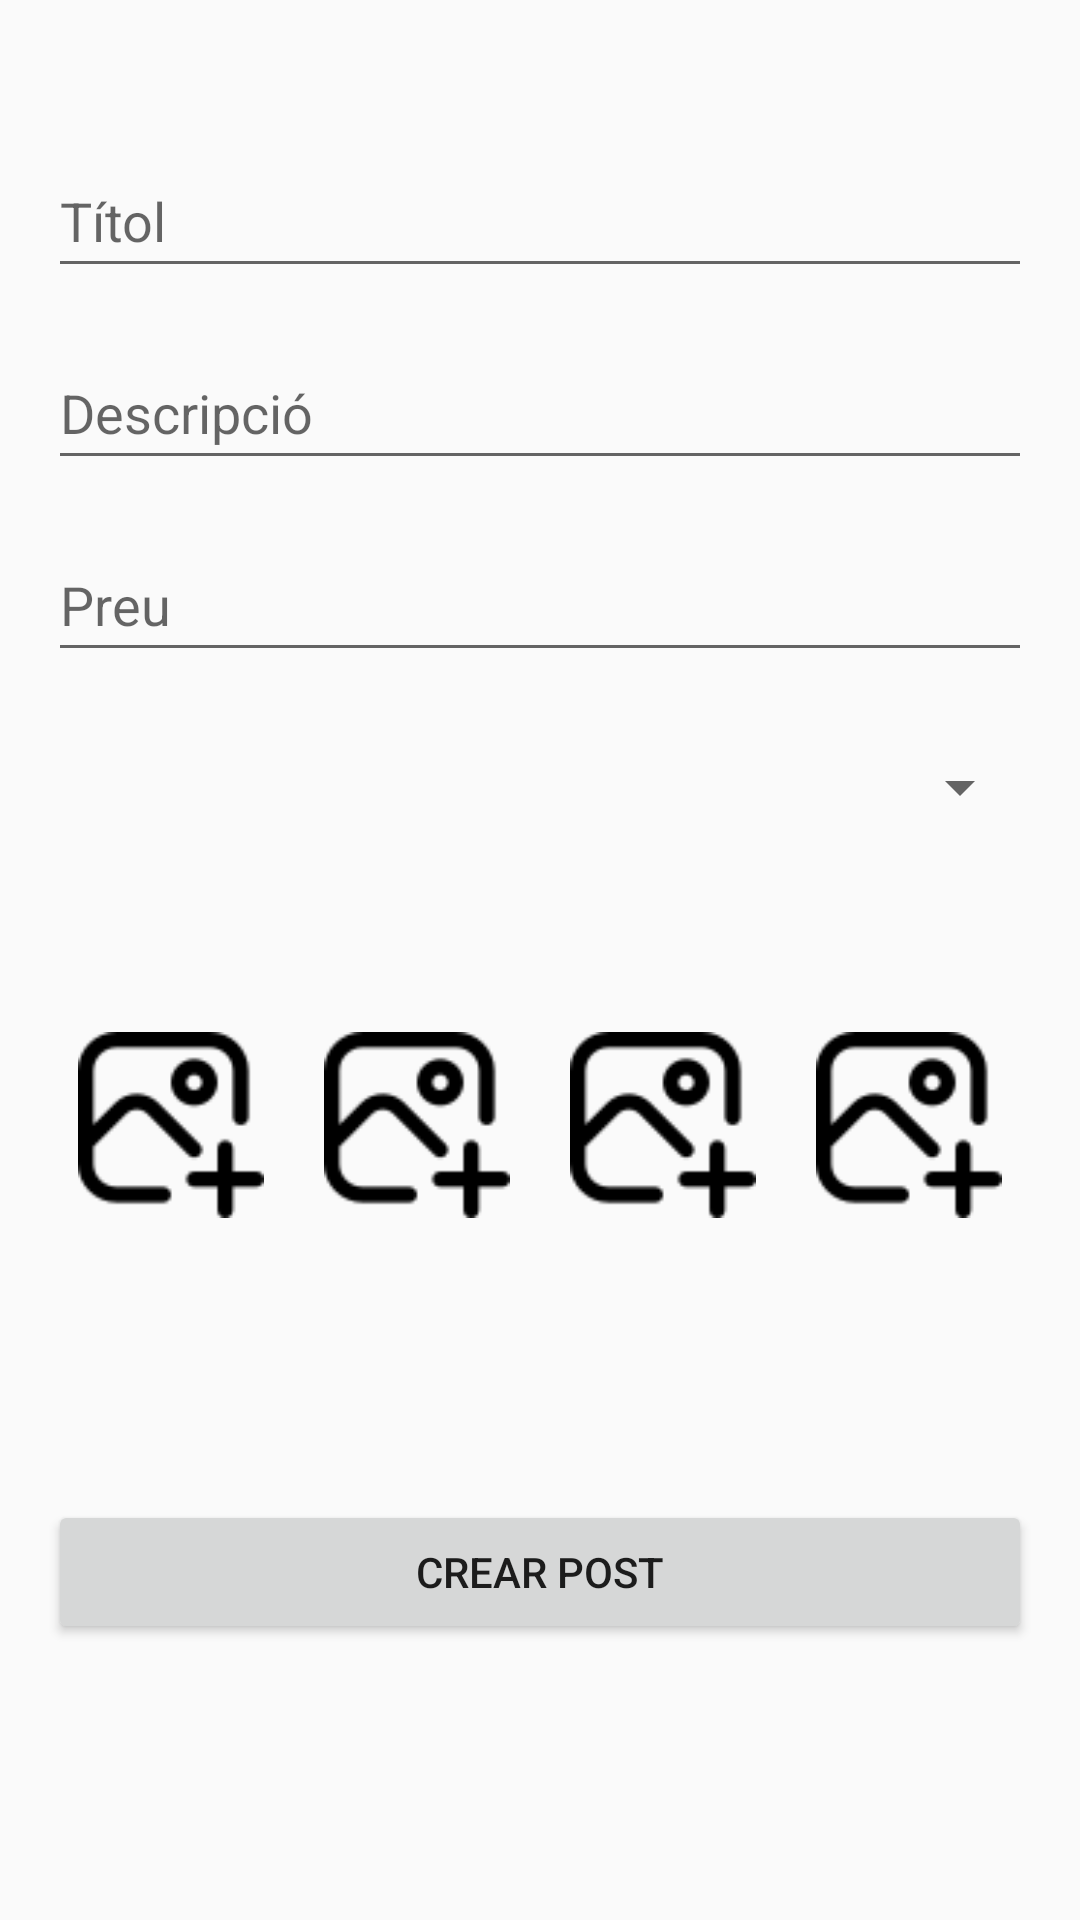

Reconstruct the res/layout file that produces this screen, plus the resources it refers to.
<!-- AndroidManifest.xml: application theme AppTheme -->
<!-- res/layout/fragment_crear_post.xml -->
<?xml version="1.0" encoding="utf-8"?>
<androidx.constraintlayout.widget.ConstraintLayout xmlns:android="http://schemas.android.com/apk/res/android"
    xmlns:app="http://schemas.android.com/apk/res-auto"
    xmlns:tools="http://schemas.android.com/tools"
    android:id="@+id/frameLayout2"
    android:layout_width="match_parent"
    android:layout_height="match_parent"
    android:padding="16dp"
    tools:context=".fragment.CrearPostFragment">

    <EditText
        android:id="@+id/editTextTitle"
        android:layout_width="match_parent"
        android:layout_height="wrap_content"
        android:layout_marginTop="32dp"
        android:hint="Títol"
        android:inputType="text"
        android:minHeight="48dp"
        app:layout_constraintEnd_toEndOf="parent"
        app:layout_constraintStart_toStartOf="parent"
        app:layout_constraintTop_toTopOf="parent" />

    <EditText
        android:id="@+id/editTextDescription"
        android:layout_width="match_parent"
        android:layout_height="wrap_content"
        android:layout_marginTop="16dp"
        android:hint="Descripció"
        android:inputType="text"
        android:minHeight="48dp"
        app:layout_constraintEnd_toEndOf="parent"
        app:layout_constraintStart_toStartOf="parent"
        app:layout_constraintTop_toBottomOf="@+id/editTextTitle" />

    <EditText
        android:id="@+id/editTextPrice"
        android:layout_width="match_parent"
        android:layout_height="wrap_content"
        android:layout_marginTop="16dp"
        android:hint="Preu"
        android:inputType="text"
        android:minHeight="48dp"
        app:layout_constraintEnd_toEndOf="parent"
        app:layout_constraintStart_toStartOf="parent"
        app:layout_constraintTop_toBottomOf="@+id/editTextDescription" />

    <Spinner
        android:id="@+id/spinnerServei"
        android:layout_width="match_parent"
        android:layout_height="45dp"
        android:layout_marginTop="16dp"
        app:layout_constraintEnd_toEndOf="parent"
        app:layout_constraintStart_toStartOf="parent"
        app:layout_constraintTop_toBottomOf="@+id/editTextPrice" />

    <LinearLayout
        android:id="@+id/linearLayout"
        android:layout_width="match_parent"
        android:layout_height="wrap_content"
        android:layout_marginTop="40dp"
        android:orientation="horizontal"
        app:layout_constraintEnd_toEndOf="parent"
        app:layout_constraintStart_toStartOf="parent"
        app:layout_constraintTop_toBottomOf="@+id/spinnerServei">

        <ImageView
            android:id="@+id/selectedImagePreview1"
            android:layout_width="0dp"
            android:layout_height="100dp"
            android:layout_weight="1"
            android:padding="10dp"
            android:src="@drawable/add_img"
            android:scaleType="centerInside"
            android:clickable="true"
            android:focusable="true"/>

        <ImageView
            android:id="@+id/selectedImagePreview2"
            android:layout_width="0dp"
            android:layout_height="100dp"
            android:layout_weight="1"
            android:padding="10dp"
            android:src="@drawable/add_img"
            android:scaleType="centerInside"
            android:clickable="true"
            android:focusable="true"/>

        <ImageView
            android:id="@+id/selectedImagePreview3"
            android:layout_width="0dp"
            android:layout_height="100dp"
            android:layout_weight="1"
            android:padding="10dp"
            android:src="@drawable/add_img"
            android:scaleType="centerInside"
            android:clickable="true"
            android:focusable="true"/>

        <ImageView
            android:id="@+id/selectedImagePreview4"
            android:layout_width="0dp"
            android:layout_height="100dp"
            android:layout_weight="1"
            android:padding="10dp"
            android:src="@drawable/add_img"
            android:scaleType="centerInside"
            android:clickable="true"
            android:focusable="true"/>
    </LinearLayout>


    <Button
        android:id="@+id/buttonSubmitPost"
        android:layout_width="match_parent"
        android:layout_height="wrap_content"
        android:layout_marginTop="75dp"
        android:text="Crear Post"
        app:layout_constraintEnd_toEndOf="parent"
        app:layout_constraintStart_toStartOf="parent"
        app:layout_constraintTop_toBottomOf="@+id/linearLayout" />




</androidx.constraintlayout.widget.ConstraintLayout>
<!-- resources referenced by this layout -->
<resources>
  <!-- drawable add_img: png bitmap (drawable, 1364 bytes) -->
  <style name="AppTheme" parent="AppTheme.Base" />
  <style name="AppTheme.Base" parent="Theme.AppCompat.DayNight.NoActionBar">
          <item name="colorPrimary">#003366</item> 
          <item name="colorPrimaryDark">#002244</item> 
          <item name="colorAccent">#3399ff</item> 
      </style>
</resources>
